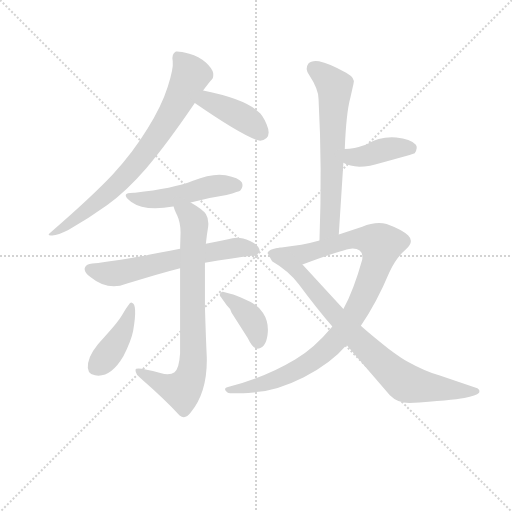
t = 0.00 s
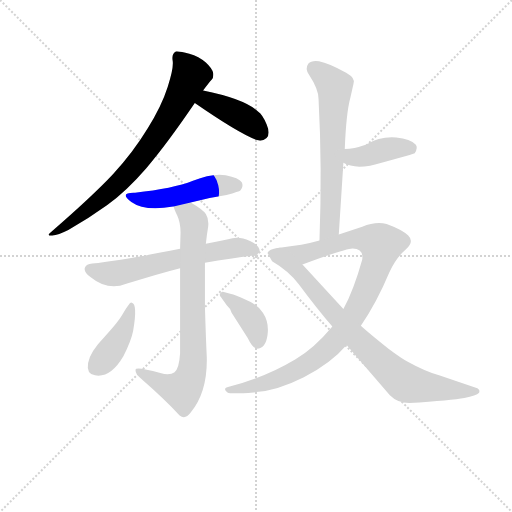
t = 1.66 s
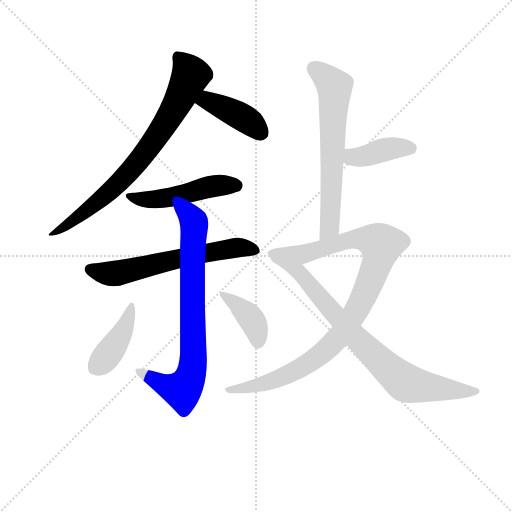
t = 3.33 s
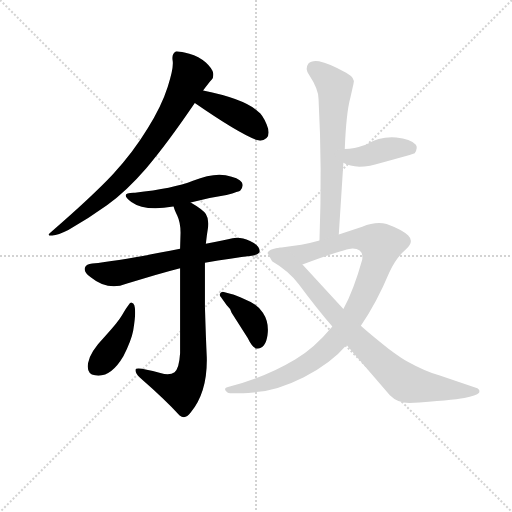
t = 4.99 s
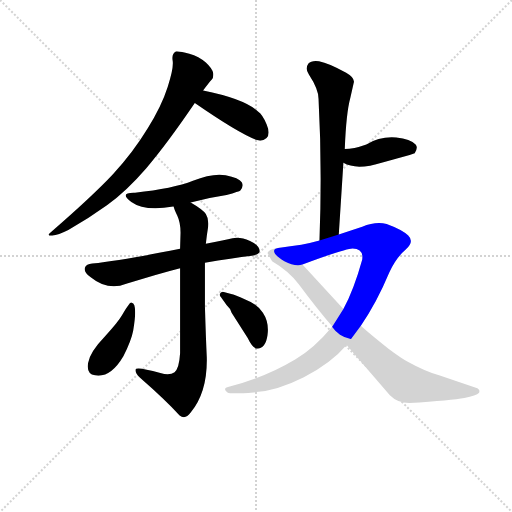
t = 6.65 s
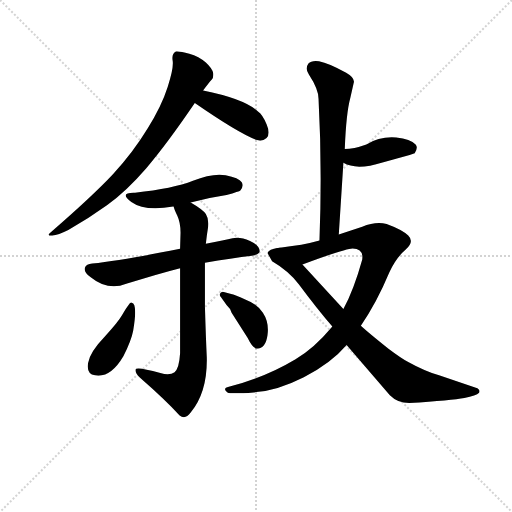
t = 8.32 s

The animated SVG that drew these frames (rendered in a browser with its animation timeline set to each time). Animation: 11 CSS @keyframes rules; one cycle of 8.32 s.

<svg version="1.1" viewBox="0 0 1024 1024" xmlns="http://www.w3.org/2000/svg">
  <g stroke="lightgray" stroke-dasharray="1,1" stroke-width="1" transform="scale(4, 4)">
    <line x1="0" y1="0" x2="256" y2="256"></line>
    <line x1="256" y1="0" x2="0" y2="256"></line>
    <line x1="128" y1="0" x2="128" y2="256"></line>
    <line x1="0" y1="128" x2="256" y2="128"></line>
  </g>
<g transform="scale(0.92, -0.92) translate(60, -900)">
   <style type="text/css">
    @keyframes keyframes0 {
      from {
       stroke: blue;
       stroke-dashoffset: 765;
       stroke-width: 128;
       }
       71% {
       animation-timing-function: step-end;
       stroke: blue;
       stroke-dashoffset: 0;
       stroke-width: 128;
       }
       to {
       stroke: black;
       stroke-width: 1024;
       }
       }
       #make-me-a-hanzi-animation-0 {
         animation: keyframes0 0.872559s both;
         animation-delay: 0.000000s;
         animation-timing-function: linear;
       }
    @keyframes keyframes1 {
      from {
       stroke: blue;
       stroke-dashoffset: 408;
       stroke-width: 128;
       }
       57% {
       animation-timing-function: step-end;
       stroke: blue;
       stroke-dashoffset: 0;
       stroke-width: 128;
       }
       to {
       stroke: black;
       stroke-width: 1024;
       }
       }
       #make-me-a-hanzi-animation-1 {
         animation: keyframes1 0.582031s both;
         animation-delay: 0.872559s;
         animation-timing-function: linear;
       }
    @keyframes keyframes2 {
      from {
       stroke: blue;
       stroke-dashoffset: 489;
       stroke-width: 128;
       }
       61% {
       animation-timing-function: step-end;
       stroke: blue;
       stroke-dashoffset: 0;
       stroke-width: 128;
       }
       to {
       stroke: black;
       stroke-width: 1024;
       }
       }
       #make-me-a-hanzi-animation-2 {
         animation: keyframes2 0.647949s both;
         animation-delay: 1.454590s;
         animation-timing-function: linear;
       }
    @keyframes keyframes3 {
      from {
       stroke: blue;
       stroke-dashoffset: 623;
       stroke-width: 128;
       }
       67% {
       animation-timing-function: step-end;
       stroke: blue;
       stroke-dashoffset: 0;
       stroke-width: 128;
       }
       to {
       stroke: black;
       stroke-width: 1024;
       }
       }
       #make-me-a-hanzi-animation-3 {
         animation: keyframes3 0.756999s both;
         animation-delay: 2.102539s;
         animation-timing-function: linear;
       }
    @keyframes keyframes4 {
      from {
       stroke: blue;
       stroke-dashoffset: 782;
       stroke-width: 128;
       }
       72% {
       animation-timing-function: step-end;
       stroke: blue;
       stroke-dashoffset: 0;
       stroke-width: 128;
       }
       to {
       stroke: black;
       stroke-width: 1024;
       }
       }
       #make-me-a-hanzi-animation-4 {
         animation: keyframes4 0.886393s both;
         animation-delay: 2.859538s;
         animation-timing-function: linear;
       }
    @keyframes keyframes5 {
      from {
       stroke: blue;
       stroke-dashoffset: 412;
       stroke-width: 128;
       }
       57% {
       animation-timing-function: step-end;
       stroke: blue;
       stroke-dashoffset: 0;
       stroke-width: 128;
       }
       to {
       stroke: black;
       stroke-width: 1024;
       }
       }
       #make-me-a-hanzi-animation-5 {
         animation: keyframes5 0.585286s both;
         animation-delay: 3.745931s;
         animation-timing-function: linear;
       }
    @keyframes keyframes6 {
      from {
       stroke: blue;
       stroke-dashoffset: 390;
       stroke-width: 128;
       }
       56% {
       animation-timing-function: step-end;
       stroke: blue;
       stroke-dashoffset: 0;
       stroke-width: 128;
       }
       to {
       stroke: black;
       stroke-width: 1024;
       }
       }
       #make-me-a-hanzi-animation-6 {
         animation: keyframes6 0.567383s both;
         animation-delay: 4.331217s;
         animation-timing-function: linear;
       }
    @keyframes keyframes7 {
      from {
       stroke: blue;
       stroke-dashoffset: 649;
       stroke-width: 128;
       }
       68% {
       animation-timing-function: step-end;
       stroke: blue;
       stroke-dashoffset: 0;
       stroke-width: 128;
       }
       to {
       stroke: black;
       stroke-width: 1024;
       }
       }
       #make-me-a-hanzi-animation-7 {
         animation: keyframes7 0.778158s both;
         animation-delay: 4.898600s;
         animation-timing-function: linear;
       }
    @keyframes keyframes8 {
      from {
       stroke: blue;
       stroke-dashoffset: 397;
       stroke-width: 128;
       }
       56% {
       animation-timing-function: step-end;
       stroke: blue;
       stroke-dashoffset: 0;
       stroke-width: 128;
       }
       to {
       stroke: black;
       stroke-width: 1024;
       }
       }
       #make-me-a-hanzi-animation-8 {
         animation: keyframes8 0.573079s both;
         animation-delay: 5.676758s;
         animation-timing-function: linear;
       }
    @keyframes keyframes9 {
      from {
       stroke: blue;
       stroke-dashoffset: 962;
       stroke-width: 128;
       }
       76% {
       animation-timing-function: step-end;
       stroke: blue;
       stroke-dashoffset: 0;
       stroke-width: 128;
       }
       to {
       stroke: black;
       stroke-width: 1024;
       }
       }
       #make-me-a-hanzi-animation-9 {
         animation: keyframes9 1.032878s both;
         animation-delay: 6.249837s;
         animation-timing-function: linear;
       }
    @keyframes keyframes10 {
      from {
       stroke: blue;
       stroke-dashoffset: 818;
       stroke-width: 128;
       }
       73% {
       animation-timing-function: step-end;
       stroke: blue;
       stroke-dashoffset: 0;
       stroke-width: 128;
       }
       to {
       stroke: black;
       stroke-width: 1024;
       }
       }
       #make-me-a-hanzi-animation-10 {
         animation: keyframes10 0.915690s both;
         animation-delay: 7.282715s;
         animation-timing-function: linear;
       }
</style>
<path d="M 50.5 395.0 Q 39.5 387.0 53.5 388.0 Q 66.5 389.0 88.5 400.0 Q 130.5 424.0 172.5 454.0 Q 214.5 484.0 258.5 535.0 Q 301.5 585.0 363.5 676.0 L 381.5 703.0 Q 395.5 722.0 400.5 727.0 Q 404.5 731.0 403.5 741.0 Q 401.5 751.0 387.5 764.0 Q 372.5 777.0 351.5 783.0 Q 330.5 789.0 322.5 788.0 Q 312.5 783.0 315.5 767.0 Q 317.5 751.0 304.5 711.0 Q 291.5 670.0 260.5 620.0 Q 229.5 569.0 185.5 521.0 Q 140.5 473.0 50.5 395.0 Z" fill="lightgray"></path> 
<path d="M 363.5 676.0 Q 454.5 613.0 496.5 596.0 Q 509.5 591.0 519.5 600.0 Q 528.5 609.0 519.5 630.0 Q 510.5 651.0 501.5 657.0 Q 471.5 685.0 381.5 703.0 C 352.5 709.0 338.5 693.0 363.5 676.0 Z" fill="lightgray"></path> 
<path d="M 354.5 460.0 Q 392.5 470.0 432.5 476.0 Q 460.5 484.0 462.5 486.0 Q 470.5 495.0 465.5 504.0 Q 459.5 513.0 430.5 519.0 Q 401.5 524.0 359.5 507.0 Q 316.5 490.0 233.5 481.0 Q 197.5 482.0 225.5 461.0 Q 254.5 440.0 316.5 451.0 L 317.5 451.0 L 354.5 460.0 Z" fill="lightgray"></path> 
<path d="M 385.5 329.0 Q 444.5 339.0 487.5 344.0 Q 504.5 347.0 504.5 353.0 Q 505.5 366.0 483.5 376.0 Q 461.5 386.0 445.5 382.0 Q 429.5 378.0 387.5 370.0 L 331.5 359.0 Q 206.5 334.0 140.5 327.0 Q 127.5 326.0 124.5 318.0 Q 121.5 309.0 136.5 298.0 Q 174.5 267.0 214.5 283.0 Q 284.5 305.0 331.5 317.0 L 385.5 329.0 Z" fill="lightgray"></path> 
<path d="M 331.5 317.0 L 331.5 132.0 Q 329.5 99.0 319.5 91.0 Q 309.5 83.0 288.5 89.0 Q 234.5 104.0 234.5 96.0 Q 234.5 87.0 244.5 79.0 Q 300.5 30.0 330.5 -3.0 Q 342.5 -13.0 354.5 3.0 Q 391.5 48.0 389.5 124.0 Q 387.5 166.0 385.5 233.0 L 385.5 329.0 L 387.5 370.0 Q 389.5 389.0 392.5 407.0 Q 394.5 424.0 387.5 435.0 Q 380.5 445.0 354.5 460.0 C 328.5 476.0 306.5 479.0 317.5 451.0 Q 318.5 445.0 325.5 431.0 Q 332.5 416.0 332.5 394.0 L 331.5 359.0 L 331.5 317.0 Z" fill="lightgray"></path> 
<path d="M 226.5 242.0 Q 223.5 243.0 219.5 237.0 Q 214.5 231.0 205.5 215.0 Q 196.5 199.0 166.5 167.0 Q 135.5 135.0 131.5 111.0 Q 127.5 87.0 146.5 84.0 Q 180.5 78.0 208.5 126.0 Q 225.5 160.0 229.5 181.0 Q 239.5 240.0 226.5 242.0 Z" fill="lightgray"></path> 
<path d="M 420.5 254.0 L 432.5 237.0 Q 441.5 229.0 443.5 220.0 L 478.5 165.0 Q 489.5 142.0 498.5 142.0 Q 517.5 142.0 521.5 171.0 Q 525.5 199.0 511.5 220.0 Q 497.5 240.0 475.5 248.0 Q 449.5 260.0 442.5 261.0 L 426.5 265.0 Q 423.5 267.0 419.5 263.0 Q 415.5 259.0 420.5 254.0 Z" fill="lightgray"></path> 
<path d="M 676.5 390.0 L 686.5 546.0 L 689.5 576.0 Q 692.5 654.0 701.5 687.0 L 708.5 718.0 Q 713.5 730.0 692.5 742.0 Q 654.5 763.0 633.5 767.0 Q 616.5 769.0 610.5 762.0 Q 602.5 751.0 611.5 738.0 Q 632.5 706.0 632.5 685.0 Q 640.5 536.0 634.5 377.0 C 633.5 347.0 674.5 360.0 676.5 390.0 Z" fill="lightgray"></path> 
<path d="M 686.5 546.0 Q 715.5 529.0 771.5 547.0 L 830.5 563.0 L 841.5 567.0 Q 849.5 579.0 843.5 586.0 Q 832.5 598.0 801.5 601.0 Q 766.5 604.0 736.5 586.0 Q 708.5 576.0 689.5 576.0 C 659.5 575.0 659.5 560.0 686.5 546.0 Z" fill="lightgray"></path> 
<path d="M 634.5 377.0 Q 600.5 367.0 544.5 361.0 C 514.5 357.0 569.5 315.0 597.5 325.0 Q 691.5 360.0 706.5 360.0 Q 730.5 360.0 727.5 336.0 Q 709.5 271.0 686.5 228.0 L 662.5 190.0 Q 622.5 142.0 582.5 119.0 Q 517.5 80.0 437.5 59.0 Q 422.5 56.0 434.5 47.0 Q 441.5 43.0 491.5 47.0 Q 541.5 50.0 600.5 80.0 Q 659.5 110.0 693.5 150.0 L 724.5 192.0 Q 758.5 241.0 786.5 308.0 Q 800.5 339.0 821.5 357.0 Q 841.5 374.0 827.5 388.0 Q 813.5 401.0 780.5 413.0 Q 756.5 419.0 727.5 407.0 L 676.5 390.0 L 634.5 377.0 Z" fill="lightgray"></path> 
<path d="M 544.5 361.0 Q 524.5 359.0 521.5 350.0 L 531.5 332.0 Q 567.5 311.0 589.5 282.0 Q 630.5 227.0 662.5 190.0 L 693.5 150.0 L 787.5 41.0 Q 804.5 24.0 829.5 24.0 Q 922.5 30.0 949.5 35.0 Q 975.5 39.0 981.5 46.0 Q 984.5 54.0 974.5 57.0 L 894.5 84.0 Q 863.5 93.0 827.5 113.0 Q 812.5 121.0 784.5 142.0 Q 739.5 178.0 724.5 192.0 L 686.5 228.0 L 597.5 325.0 C 577.5 347.0 560.5 365.0 544.5 361.0 Z" fill="lightgray"></path> 
      <clipPath id="make-me-a-hanzi-clip-0">
      <path d="M 50.5 395.0 Q 39.5 387.0 53.5 388.0 Q 66.5 389.0 88.5 400.0 Q 130.5 424.0 172.5 454.0 Q 214.5 484.0 258.5 535.0 Q 301.5 585.0 363.5 676.0 L 381.5 703.0 Q 395.5 722.0 400.5 727.0 Q 404.5 731.0 403.5 741.0 Q 401.5 751.0 387.5 764.0 Q 372.5 777.0 351.5 783.0 Q 330.5 789.0 322.5 788.0 Q 312.5 783.0 315.5 767.0 Q 317.5 751.0 304.5 711.0 Q 291.5 670.0 260.5 620.0 Q 229.5 569.0 185.5 521.0 Q 140.5 473.0 50.5 395.0 Z" fill="lightgray"></path>
      </clipPath>
      <path clip-path="url(#make-me-a-hanzi-clip-0)" d="M 327.5 777.0 L 354.5 735.0 L 312.5 653.0 L 268.5 586.0 L 185.5 490.0 L 100.5 421.0 L 57.5 394.0 " fill="none" id="make-me-a-hanzi-animation-0" stroke-dasharray="637 1274" stroke-linecap="round"></path>

      <clipPath id="make-me-a-hanzi-clip-1">
      <path d="M 363.5 676.0 Q 454.5 613.0 496.5 596.0 Q 509.5 591.0 519.5 600.0 Q 528.5 609.0 519.5 630.0 Q 510.5 651.0 501.5 657.0 Q 471.5 685.0 381.5 703.0 C 352.5 709.0 338.5 693.0 363.5 676.0 Z" fill="lightgray"></path>
      </clipPath>
      <path clip-path="url(#make-me-a-hanzi-clip-1)" d="M 375.5 675.0 L 391.5 681.0 L 446.5 656.0 L 479.5 637.0 L 506.5 612.0 " fill="none" id="make-me-a-hanzi-animation-1" stroke-dasharray="280 560" stroke-linecap="round"></path>

      <clipPath id="make-me-a-hanzi-clip-2">
      <path d="M 354.5 460.0 Q 392.5 470.0 432.5 476.0 Q 460.5 484.0 462.5 486.0 Q 470.5 495.0 465.5 504.0 Q 459.5 513.0 430.5 519.0 Q 401.5 524.0 359.5 507.0 Q 316.5 490.0 233.5 481.0 Q 197.5 482.0 225.5 461.0 Q 254.5 440.0 316.5 451.0 L 317.5 451.0 L 354.5 460.0 Z" fill="lightgray"></path>
      </clipPath>
      <path clip-path="url(#make-me-a-hanzi-clip-2)" d="M 224.5 473.0 L 286.5 467.0 L 412.5 497.0 L 453.5 497.0 " fill="none" id="make-me-a-hanzi-animation-2" stroke-dasharray="361 722" stroke-linecap="round"></path>

      <clipPath id="make-me-a-hanzi-clip-3">
      <path d="M 385.5 329.0 Q 444.5 339.0 487.5 344.0 Q 504.5 347.0 504.5 353.0 Q 505.5 366.0 483.5 376.0 Q 461.5 386.0 445.5 382.0 Q 429.5 378.0 387.5 370.0 L 331.5 359.0 Q 206.5 334.0 140.5 327.0 Q 127.5 326.0 124.5 318.0 Q 121.5 309.0 136.5 298.0 Q 174.5 267.0 214.5 283.0 Q 284.5 305.0 331.5 317.0 L 385.5 329.0 Z" fill="lightgray"></path>
      </clipPath>
      <path clip-path="url(#make-me-a-hanzi-clip-3)" d="M 134.5 315.0 L 189.5 305.0 L 400.5 353.0 L 459.5 362.0 L 494.5 356.0 " fill="none" id="make-me-a-hanzi-animation-3" stroke-dasharray="495 990" stroke-linecap="round"></path>

      <clipPath id="make-me-a-hanzi-clip-4">
      <path d="M 331.5 317.0 L 331.5 132.0 Q 329.5 99.0 319.5 91.0 Q 309.5 83.0 288.5 89.0 Q 234.5 104.0 234.5 96.0 Q 234.5 87.0 244.5 79.0 Q 300.5 30.0 330.5 -3.0 Q 342.5 -13.0 354.5 3.0 Q 391.5 48.0 389.5 124.0 Q 387.5 166.0 385.5 233.0 L 385.5 329.0 L 387.5 370.0 Q 389.5 389.0 392.5 407.0 Q 394.5 424.0 387.5 435.0 Q 380.5 445.0 354.5 460.0 C 328.5 476.0 306.5 479.0 317.5 451.0 Q 318.5 445.0 325.5 431.0 Q 332.5 416.0 332.5 394.0 L 331.5 359.0 L 331.5 317.0 Z" fill="lightgray"></path>
      </clipPath>
      <path clip-path="url(#make-me-a-hanzi-clip-4)" d="M 324.5 449.0 L 351.5 433.0 L 362.5 414.0 L 360.5 115.0 L 355.5 85.0 L 335.5 52.0 L 306.5 59.0 L 239.5 93.0 " fill="none" id="make-me-a-hanzi-animation-4" stroke-dasharray="654 1308" stroke-linecap="round"></path>

      <clipPath id="make-me-a-hanzi-clip-5">
      <path d="M 226.5 242.0 Q 223.5 243.0 219.5 237.0 Q 214.5 231.0 205.5 215.0 Q 196.5 199.0 166.5 167.0 Q 135.5 135.0 131.5 111.0 Q 127.5 87.0 146.5 84.0 Q 180.5 78.0 208.5 126.0 Q 225.5 160.0 229.5 181.0 Q 239.5 240.0 226.5 242.0 Z" fill="lightgray"></path>
      </clipPath>
      <path clip-path="url(#make-me-a-hanzi-clip-5)" d="M 225.5 236.0 L 216.5 196.0 L 202.5 171.0 L 149.5 103.0 " fill="none" id="make-me-a-hanzi-animation-5" stroke-dasharray="284 568" stroke-linecap="round"></path>

      <clipPath id="make-me-a-hanzi-clip-6">
      <path d="M 420.5 254.0 L 432.5 237.0 Q 441.5 229.0 443.5 220.0 L 478.5 165.0 Q 489.5 142.0 498.5 142.0 Q 517.5 142.0 521.5 171.0 Q 525.5 199.0 511.5 220.0 Q 497.5 240.0 475.5 248.0 Q 449.5 260.0 442.5 261.0 L 426.5 265.0 Q 423.5 267.0 419.5 263.0 Q 415.5 259.0 420.5 254.0 Z" fill="lightgray"></path>
      </clipPath>
      <path clip-path="url(#make-me-a-hanzi-clip-6)" d="M 424.5 259.0 L 485.5 208.0 L 498.5 179.0 L 500.5 156.0 " fill="none" id="make-me-a-hanzi-animation-6" stroke-dasharray="262 524" stroke-linecap="round"></path>

      <clipPath id="make-me-a-hanzi-clip-7">
      <path d="M 676.5 390.0 L 686.5 546.0 L 689.5 576.0 Q 692.5 654.0 701.5 687.0 L 708.5 718.0 Q 713.5 730.0 692.5 742.0 Q 654.5 763.0 633.5 767.0 Q 616.5 769.0 610.5 762.0 Q 602.5 751.0 611.5 738.0 Q 632.5 706.0 632.5 685.0 Q 640.5 536.0 634.5 377.0 C 633.5 347.0 674.5 360.0 676.5 390.0 Z" fill="lightgray"></path>
      </clipPath>
      <path clip-path="url(#make-me-a-hanzi-clip-7)" d="M 621.5 752.0 L 667.5 712.0 L 657.5 415.0 L 639.5 385.0 " fill="none" id="make-me-a-hanzi-animation-7" stroke-dasharray="521 1042" stroke-linecap="round"></path>

      <clipPath id="make-me-a-hanzi-clip-8">
      <path d="M 686.5 546.0 Q 715.5 529.0 771.5 547.0 L 830.5 563.0 L 841.5 567.0 Q 849.5 579.0 843.5 586.0 Q 832.5 598.0 801.5 601.0 Q 766.5 604.0 736.5 586.0 Q 708.5 576.0 689.5 576.0 C 659.5 575.0 659.5 560.0 686.5 546.0 Z" fill="lightgray"></path>
      </clipPath>
      <path clip-path="url(#make-me-a-hanzi-clip-8)" d="M 695.5 568.0 L 716.5 558.0 L 793.5 578.0 L 831.5 578.0 " fill="none" id="make-me-a-hanzi-animation-8" stroke-dasharray="269 538" stroke-linecap="round"></path>

      <clipPath id="make-me-a-hanzi-clip-9">
      <path d="M 634.5 377.0 Q 600.5 367.0 544.5 361.0 C 514.5 357.0 569.5 315.0 597.5 325.0 Q 691.5 360.0 706.5 360.0 Q 730.5 360.0 727.5 336.0 Q 709.5 271.0 686.5 228.0 L 662.5 190.0 Q 622.5 142.0 582.5 119.0 Q 517.5 80.0 437.5 59.0 Q 422.5 56.0 434.5 47.0 Q 441.5 43.0 491.5 47.0 Q 541.5 50.0 600.5 80.0 Q 659.5 110.0 693.5 150.0 L 724.5 192.0 Q 758.5 241.0 786.5 308.0 Q 800.5 339.0 821.5 357.0 Q 841.5 374.0 827.5 388.0 Q 813.5 401.0 780.5 413.0 Q 756.5 419.0 727.5 407.0 L 676.5 390.0 L 634.5 377.0 Z" fill="lightgray"></path>
      </clipPath>
      <path clip-path="url(#make-me-a-hanzi-clip-9)" d="M 563.5 355.0 L 602.5 347.0 L 715.5 381.0 L 745.5 379.0 L 768.5 368.0 L 749.5 299.0 L 719.5 234.0 L 671.5 161.0 L 644.5 135.0 L 597.5 102.0 L 532.5 72.0 L 439.5 52.0 " fill="none" id="make-me-a-hanzi-animation-9" stroke-dasharray="834 1668" stroke-linecap="round"></path>

      <clipPath id="make-me-a-hanzi-clip-10">
      <path d="M 544.5 361.0 Q 524.5 359.0 521.5 350.0 L 531.5 332.0 Q 567.5 311.0 589.5 282.0 Q 630.5 227.0 662.5 190.0 L 693.5 150.0 L 787.5 41.0 Q 804.5 24.0 829.5 24.0 Q 922.5 30.0 949.5 35.0 Q 975.5 39.0 981.5 46.0 Q 984.5 54.0 974.5 57.0 L 894.5 84.0 Q 863.5 93.0 827.5 113.0 Q 812.5 121.0 784.5 142.0 Q 739.5 178.0 724.5 192.0 L 686.5 228.0 L 597.5 325.0 C 577.5 347.0 560.5 365.0 544.5 361.0 Z" fill="lightgray"></path>
      </clipPath>
      <path clip-path="url(#make-me-a-hanzi-clip-10)" d="M 529.5 349.0 L 583.5 315.0 L 710.5 170.0 L 822.5 68.0 L 859.5 59.0 L 974.5 49.0 " fill="none" id="make-me-a-hanzi-animation-10" stroke-dasharray="690 1380" stroke-linecap="round"></path>

</g>
</svg>
